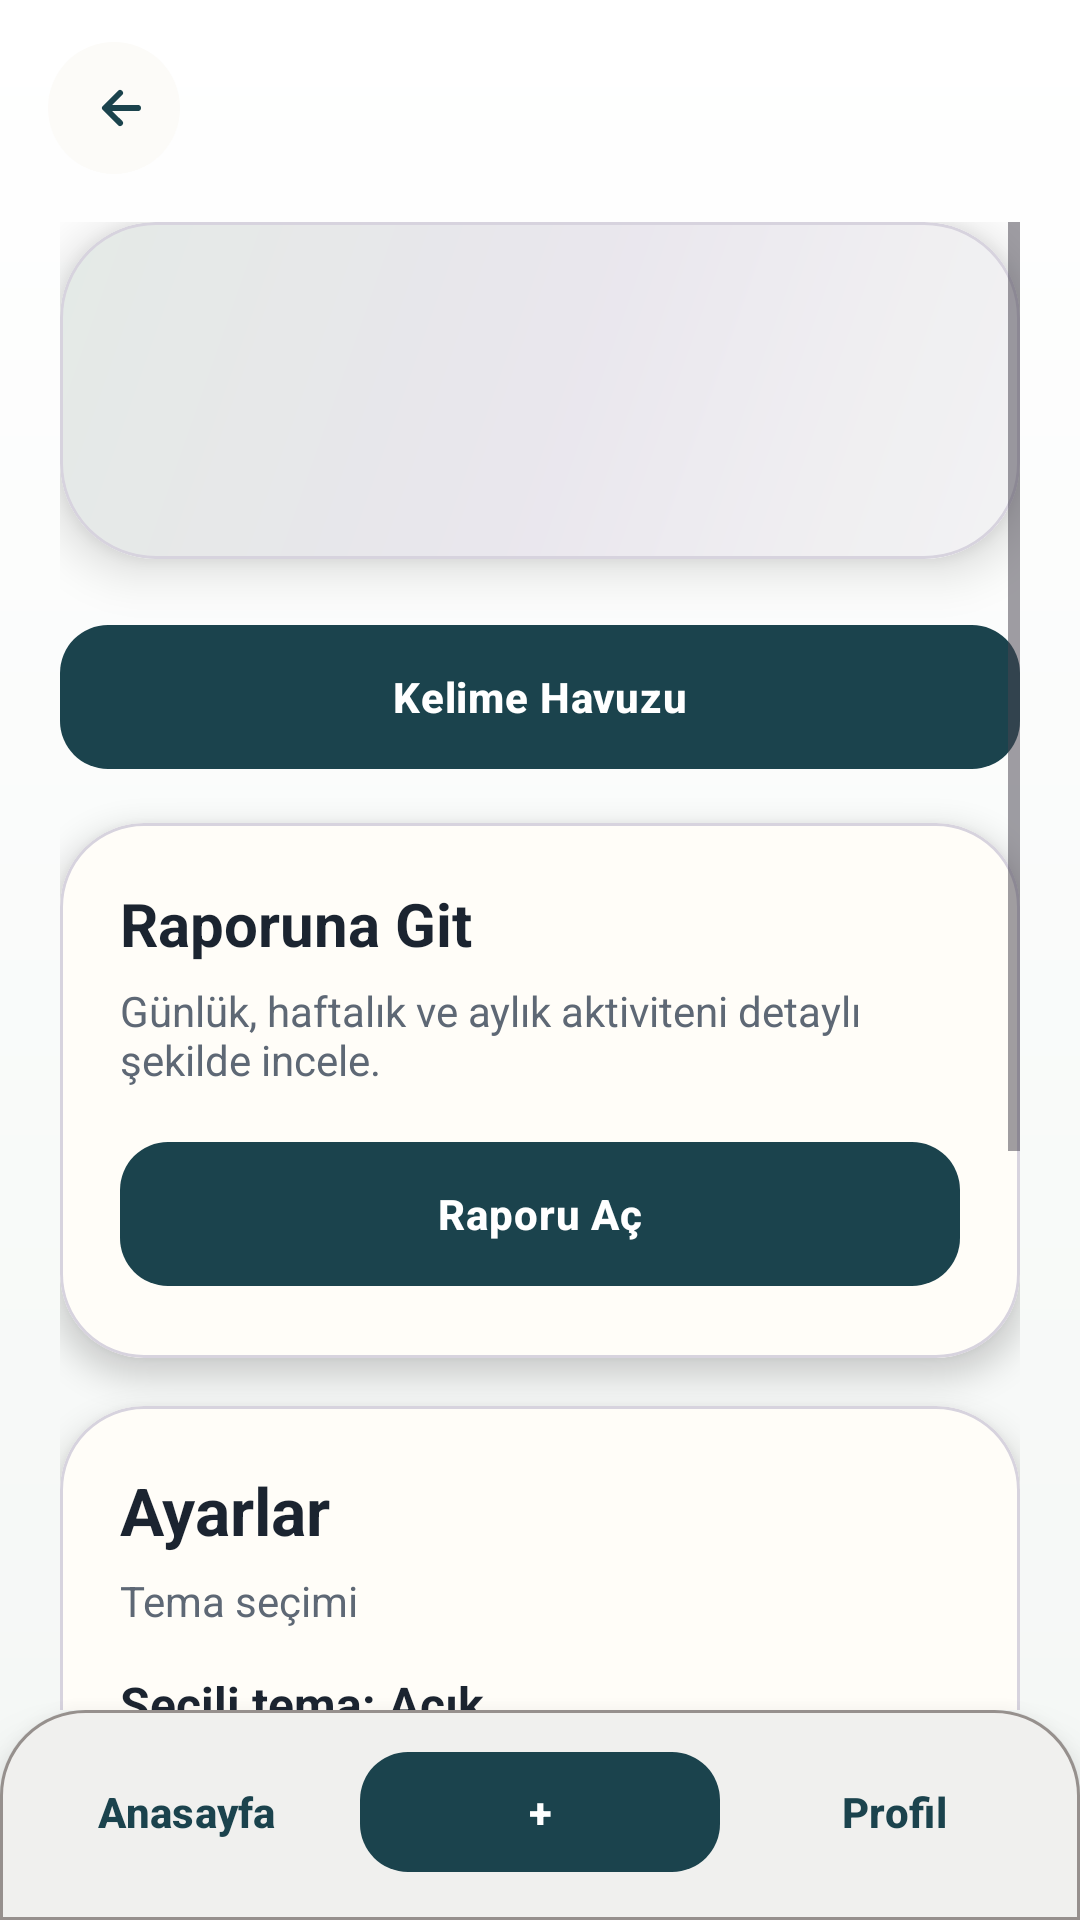

This screen was rendered from an Android layout file. Write that file and the resources it references.
<!-- AndroidManifest.xml: application theme Theme.KelimeQuiz -->
<!-- res/layout/activity_profile.xml -->
<?xml version="1.0" encoding="utf-8"?>
<LinearLayout xmlns:android="http://schemas.android.com/apk/res/android"
    xmlns:app="http://schemas.android.com/apk/res-auto"
    android:layout_width="match_parent"
    android:layout_height="match_parent"
    android:background="@drawable/bg_app_gradient"
    android:orientation="vertical">

    <include layout="@layout/include_top_bar" />

    <ScrollView
        android:layout_width="match_parent"
        android:layout_height="0dp"
        android:layout_weight="1"
        android:clipToPadding="false"
        android:paddingStart="20dp"
        android:paddingTop="8dp"
        android:paddingEnd="20dp"
        android:paddingBottom="18dp">

        <LinearLayout
            android:layout_width="match_parent"
            android:layout_height="wrap_content"
            android:orientation="vertical">

            <com.google.android.material.card.MaterialCardView
                android:layout_width="match_parent"
                android:layout_height="wrap_content"
                app:cardBackgroundColor="@color/card"
                app:cardCornerRadius="32dp"
                app:cardElevation="10dp"
                app:strokeColor="@color/card_stroke"
                app:strokeWidth="1dp">

                <LinearLayout
                    android:layout_width="match_parent"
                    android:layout_height="wrap_content"
                    android:background="@drawable/bg_profile_hero"
                    android:orientation="vertical"
                    android:padding="24dp">

                    <TextView
                        android:id="@+id/tvProfileName"
                        android:layout_width="match_parent"
                        android:layout_height="wrap_content"
                        android:textColor="@color/text_primary"
                        android:textSize="28sp"
                        android:textStyle="bold" />

                    <TextView
                        android:id="@+id/tvProfileInfo"
                        android:layout_width="match_parent"
                        android:layout_height="wrap_content"
                        android:layout_marginTop="8dp"
                        android:textColor="@color/text_secondary"
                        android:textSize="14sp" />
                </LinearLayout>
            </com.google.android.material.card.MaterialCardView>

            <com.google.android.material.button.MaterialButton
                android:id="@+id/btnWordPool"
                style="@style/AppButtonPrimary"
                android:layout_width="match_parent"
                android:layout_height="wrap_content"
                android:layout_marginTop="18dp"
                android:text="@string/word_pool_action" />

            <com.google.android.material.card.MaterialCardView
                android:layout_width="match_parent"
                android:layout_height="wrap_content"
                android:layout_marginTop="14dp"
                app:cardBackgroundColor="@color/card"
                app:cardCornerRadius="28dp"
                app:cardElevation="6dp"
                app:strokeColor="@color/card_stroke"
                app:strokeWidth="1dp">

                <LinearLayout
                    android:layout_width="match_parent"
                    android:layout_height="wrap_content"
                    android:orientation="vertical"
                    android:padding="20dp">

                    <TextView
                        android:layout_width="match_parent"
                        android:layout_height="wrap_content"
                        android:text="@string/profile_report_card_title"
                        android:textColor="@color/text_primary"
                        android:textSize="20sp"
                        android:textStyle="bold" />

                    <TextView
                        android:layout_width="match_parent"
                        android:layout_height="wrap_content"
                        android:layout_marginTop="6dp"
                        android:text="@string/profile_report_card_desc"
                        android:textColor="@color/text_secondary"
                        android:textSize="14sp" />

                    <com.google.android.material.button.MaterialButton
                        android:id="@+id/btnProfileReport"
                        style="@style/AppButtonPrimary"
                        android:layout_width="match_parent"
                        android:layout_height="wrap_content"
                        android:layout_marginTop="14dp"
                        android:text="@string/profile_report_card_action" />
                </LinearLayout>
            </com.google.android.material.card.MaterialCardView>

            <com.google.android.material.card.MaterialCardView
                android:layout_width="match_parent"
                android:layout_height="wrap_content"
                android:layout_marginTop="16dp"
                app:cardBackgroundColor="@color/card"
                app:cardCornerRadius="28dp"
                app:cardElevation="6dp"
                app:strokeColor="@color/card_stroke"
                app:strokeWidth="1dp">

                <LinearLayout
                    android:layout_width="match_parent"
                    android:layout_height="wrap_content"
                    android:orientation="vertical"
                    android:padding="20dp">

                    <TextView
                        android:layout_width="match_parent"
                        android:layout_height="wrap_content"
                        android:text="@string/settings_title"
                        android:textColor="@color/text_primary"
                        android:textSize="22sp"
                        android:textStyle="bold" />

                    <TextView
                        android:layout_width="match_parent"
                        android:layout_height="wrap_content"
                        android:layout_marginTop="6dp"
                        android:text="@string/theme_selection_title"
                        android:textColor="@color/text_secondary"
                        android:textSize="14sp" />

                    <TextView
                        android:id="@+id/tvThemeMode"
                        android:layout_width="match_parent"
                        android:layout_height="wrap_content"
                        android:layout_marginTop="14dp"
                        android:text="@string/theme_mode_light"
                        android:textColor="@color/text_primary"
                        android:textSize="16sp"
                        android:textStyle="bold" />

                    <LinearLayout
                        android:layout_width="match_parent"
                        android:layout_height="wrap_content"
                        android:layout_marginTop="12dp"
                        android:orientation="horizontal">

                        <com.google.android.material.button.MaterialButton
                            android:id="@+id/btnThemeLight"
                            style="@style/AppButtonSecondary"
                            android:layout_width="0dp"
                            android:layout_height="wrap_content"
                            android:layout_weight="1"
                            android:text="@string/light_theme_action" />

                        <com.google.android.material.button.MaterialButton
                            android:id="@+id/btnThemeDark"
                            style="@style/AppButtonSecondary"
                            android:layout_width="0dp"
                            android:layout_height="wrap_content"
                            android:layout_marginStart="8dp"
                            android:layout_weight="1"
                            android:text="@string/dark_theme_action" />
                    </LinearLayout>

                    <TextView
                        android:layout_width="match_parent"
                        android:layout_height="wrap_content"
                        android:layout_marginTop="22dp"
                        android:text="@string/quiz_question_limit_title"
                        android:textColor="@color/text_secondary"
                        android:textSize="14sp" />

                    <LinearLayout
                        android:layout_width="match_parent"
                        android:layout_height="wrap_content"
                        android:layout_marginTop="14dp"
                        android:gravity="center_vertical"
                        android:orientation="horizontal">

                        <com.google.android.material.button.MaterialButton
                            android:id="@+id/btnDecreaseQuizLimit"
                            style="@style/AppButtonSecondary"
                            android:layout_width="0dp"
                            android:layout_height="wrap_content"
                            android:layout_weight="1"
                            android:text="@string/decrease_action" />

                        <TextView
                            android:id="@+id/tvQuizQuestionLimit"
                            android:layout_width="0dp"
                            android:layout_height="wrap_content"
                            android:layout_marginStart="12dp"
                            android:layout_marginEnd="12dp"
                            android:layout_weight="1"
                            android:gravity="center"
                            android:text="@string/default_quiz_limit"
                            android:textColor="@color/text_primary"
                            android:textSize="24sp"
                            android:textStyle="bold" />

                        <com.google.android.material.button.MaterialButton
                            android:id="@+id/btnIncreaseQuizLimit"
                            style="@style/AppButtonSecondary"
                            android:layout_width="0dp"
                            android:layout_height="wrap_content"
                            android:layout_weight="1"
                            android:text="@string/increase_action" />
                    </LinearLayout>
                </LinearLayout>
            </com.google.android.material.card.MaterialCardView>

            <com.google.android.material.button.MaterialButton
                android:id="@+id/btnLogout"
                style="@style/AppButtonPrimary"
                android:layout_width="match_parent"
                android:layout_height="wrap_content"
                android:layout_marginTop="10dp"
                android:text="@string/logout_action" />
        </LinearLayout>
    </ScrollView>

    <include layout="@layout/include_bottom_nav" />
</LinearLayout>
<!-- res/layout/include_top_bar.xml (included above) -->
<?xml version="1.0" encoding="utf-8"?>
<LinearLayout xmlns:android="http://schemas.android.com/apk/res/android"
    android:layout_width="match_parent"
    android:layout_height="wrap_content"
    android:gravity="center_vertical"
    android:orientation="horizontal"
    android:paddingStart="16dp"
    android:paddingTop="14dp"
    android:paddingEnd="16dp"
    android:paddingBottom="8dp">

    <ImageButton
        android:id="@+id/btnBack"
        android:layout_width="44dp"
        android:layout_height="44dp"
        android:background="@drawable/bg_round_icon_button"
        android:contentDescription="@string/back_content_description"
        android:padding="10dp"
        android:src="@drawable/ic_arrow_back_modern" />
</LinearLayout>
<!-- res/layout/include_bottom_nav.xml (included above) -->
<?xml version="1.0" encoding="utf-8"?>
<LinearLayout xmlns:android="http://schemas.android.com/apk/res/android"
    xmlns:app="http://schemas.android.com/apk/res-auto"
    android:layout_width="match_parent"
    android:layout_height="wrap_content"
    android:background="@drawable/bg_bottom_nav"
    android:elevation="12dp"
    android:gravity="center"
    android:orientation="horizontal"
    android:paddingStart="12dp"
    android:paddingTop="10dp"
    android:paddingEnd="12dp"
    android:paddingBottom="12dp">

    <com.google.android.material.button.MaterialButton
        android:id="@+id/btnNavHome"
        style="@style/AppButtonGhost"
        android:layout_width="0dp"
        android:layout_height="wrap_content"
        android:layout_weight="1"
        android:text="@string/home_nav" />

    <com.google.android.material.button.MaterialButton
        android:id="@+id/btnNavAdd"
        style="@style/AppButtonPrimary"
        android:layout_width="0dp"
        android:layout_height="wrap_content"
        android:layout_weight="1.2"
        android:layout_marginHorizontal="8dp"
        android:minHeight="48dp"
        android:text="@string/add_nav" />

    <com.google.android.material.button.MaterialButton
        android:id="@+id/btnNavProfile"
        style="@style/AppButtonGhost"
        android:layout_width="0dp"
        android:layout_height="wrap_content"
        android:layout_weight="1"
        android:text="@string/profile_nav" />
</LinearLayout>
<!-- resources referenced by this layout -->
<resources>
  <color name="card">#FFFDF8</color>
  <color name="card_stroke">#D7D3DE</color>
  <color name="text_primary">#1B2430</color>
  <color name="text_secondary">#5E6875</color>
  <!-- drawable bg_app_gradient (drawable) -->
  <?xml version="1.0" encoding="utf-8"?>
  <shape xmlns:android="http://schemas.android.com/apk/res/android"
      android:shape="rectangle">
      <gradient
          android:angle="270"
          android:endColor="#F4F7F5"
          android:startColor="#FFFFFF"
          android:type="linear" />
  </shape>
  <!-- drawable bg_round_icon_button (drawable) -->
  <?xml version="1.0" encoding="utf-8"?>
  <shape xmlns:android="http://schemas.android.com/apk/res/android">
      <solid android:color="@color/surface_elevated" />
      <corners android:radius="22dp" />
  </shape>
  <!-- drawable ic_arrow_back_modern (drawable) -->
  <?xml version="1.0" encoding="utf-8"?>
  <vector xmlns:android="http://schemas.android.com/apk/res/android"
      android:width="24dp"
      android:height="24dp"
      android:viewportWidth="24"
      android:viewportHeight="24">
      <path
          android:fillColor="@color/primary"
          android:pathData="M14.71,6.29a1,1 0,0 1,0 1.41L11.41,11H20a1,1 0,1 1,0 2H11.41l3.3,3.29a1,1 0,0 1,-1.41 1.42l-5,-5a1,1 0,0 1,0 -1.42l5,-5a1,1 0,0 1,1.41 0z" />
  </vector>
  <string name="add_nav">+</string>
  <string name="back_content_description">Geri</string>
  <string name="dark_theme_action">Dark Tema</string>
  <string name="decrease_action">-</string>
  <string name="default_quiz_limit">10</string>
  <string name="home_nav">Anasayfa</string>
  <string name="increase_action">+</string>
  <string name="light_theme_action">Açık Tema</string>
  <string name="logout_action">Çıkış Yap</string>
  <string name="profile_nav">Profil</string>
  <string name="profile_report_card_action">Raporu Aç</string>
  <string name="profile_report_card_desc">Günlük, haftalık ve aylık aktiviteni detaylı şekilde incele.</string>
  <string name="profile_report_card_title">Raporuna Git</string>
  <string name="quiz_question_limit_title">Quiz soru sayısı</string>
  <string name="settings_title">Ayarlar</string>
  <string name="theme_mode_light">Seçili tema: Açık</string>
  <string name="theme_selection_title">Tema seçimi</string>
  <string name="word_pool_action">Kelime Havuzu</string>
  <style name="AppButtonGhost" parent="Widget.Material3.Button.TextButton">
          <item name="android:textColor">@color/primary</item>
          <item name="android:textStyle">bold</item>
      </style>
  <style name="AppButtonPrimary" parent="Widget.Material3.Button">
          <item name="backgroundTint">@color/primary</item>
          <item name="cornerRadius">16dp</item>
          <item name="android:textColor">@color/text_on_primary</item>
          <item name="android:textStyle">bold</item>
          <item name="android:minHeight">56dp</item>
          <item name="android:letterSpacing">0.02</item>
      </style>
  <style name="AppButtonSecondary" parent="Widget.Material3.Button.OutlinedButton">
          <item name="cornerRadius">16dp</item>
          <item name="strokeColor">@color/primary</item>
          <item name="strokeWidth">1.5dp</item>
          <item name="android:textColor">@color/primary</item>
          <item name="android:minHeight">56dp</item>
      </style>
  <color name="surface_elevated">#FCFBF8</color>
  <color name="muted_taupe">#97918C</color>
  <color name="overlay_lavender">#1A898693</color>
  <color name="background_mid">#F4F1F7</color>
  <color name="background_end">#EEF5EF</color>
  <color name="background_start">#FFFFFF</color>
  <color name="primary">#1B434D</color>
  <color name="text_on_primary">#FFFFFF</color>
  <color name="primary_dark">#244B56</color>
  <color name="accent">#387E4F</color>
  <color name="surface">#FFFFFF</color>
  <color name="surface_variant">#E2E8F0</color>
  <color name="text_main">#1B2430</color>
</resources>
